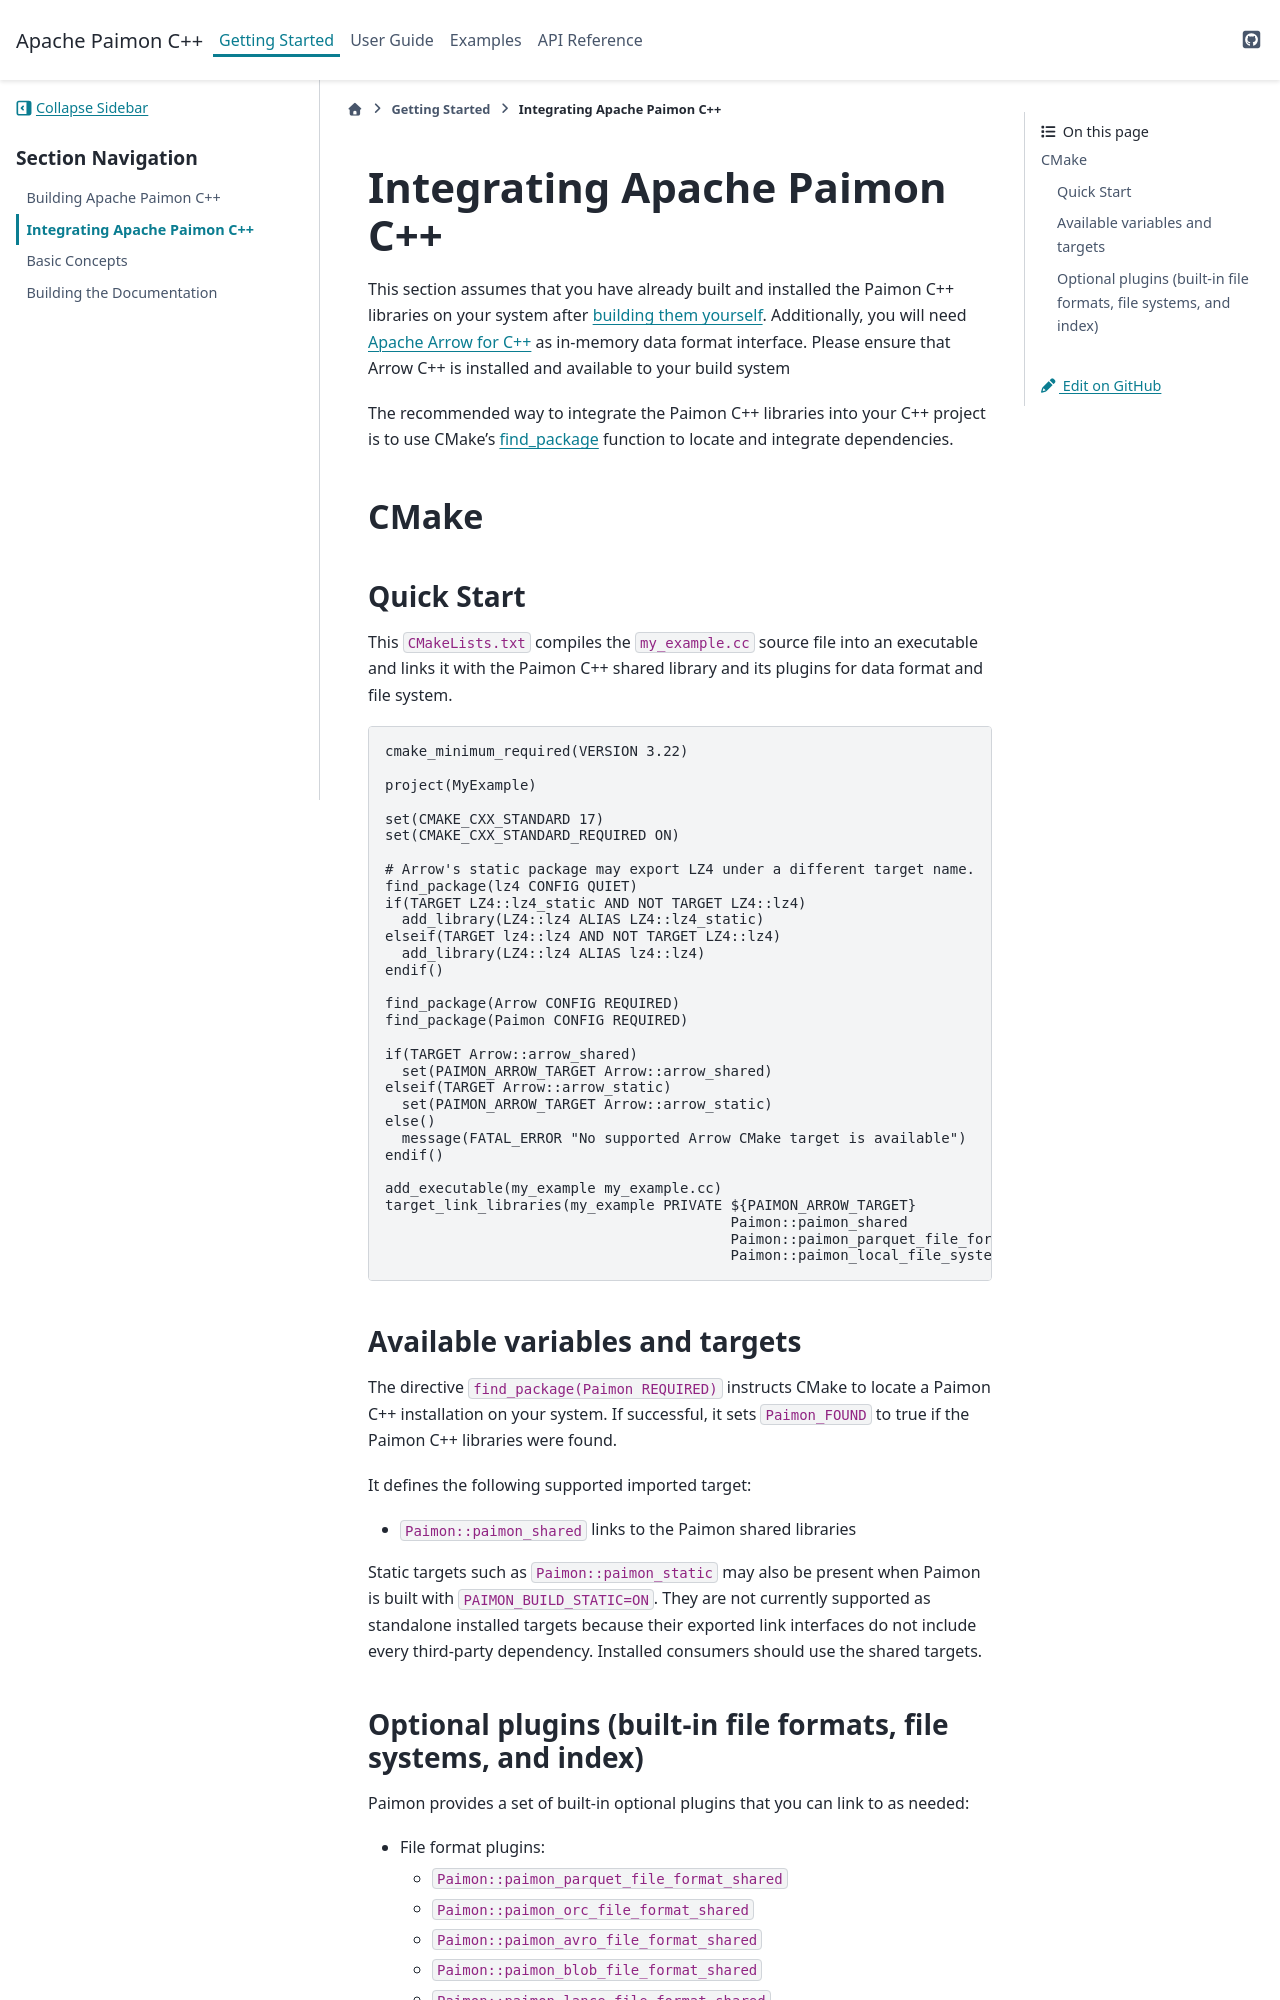

repository: apache/paimon-cpp · page: build_system.html · generator: sphinx

.. Licensed to the Apache Software Foundation (ASF) under one
.. or more contributor license agreements.  See the NOTICE file
.. distributed with this work for additional information
.. regarding copyright ownership.  The ASF licenses this file
.. to you under the Apache License, Version 2.0 (the
.. "License"); you may not use this file except in compliance
.. with the License.  You may obtain a copy of the License at

..   http://www.apache.org/licenses/LICENSE-2.0

.. Unless required by applicable law or agreed to in writing,
.. software distributed under the License is distributed on an
.. "AS IS" BASIS, WITHOUT WARRANTIES OR CONDITIONS OF ANY
.. KIND, either express or implied.  See the License for the
.. specific language governing permissions and limitations
.. under the License.

.. default-domain:: cpp
.. highlight:: cpp

=============================
Integrating Apache Paimon C++
=============================

This section assumes that you have already built and installed the Paimon C++
libraries on your system after :ref:`building them yourself <building-paimon-cpp>`.
Additionally, you will need `Apache Arrow for C++ <https://arrow.apache.org/docs/cpp/getting_started.html>`_
as in-memory data format interface. Please ensure that Arrow C++ is installed
and available to your build system

The recommended way to integrate the Paimon C++ libraries into your C++ project
is to use CMake's `find_package <https://cmake.org/cmake/help/latest/command/find_package.html>`_
function to locate and integrate dependencies.

CMake
=====

Quick Start
-----------

This ``CMakeLists.txt`` compiles the ``my_example.cc`` source file into
an executable and links it with the Paimon C++ shared library and its plugins
for data format and file system.

.. code-block:: cmake

   cmake_minimum_required(VERSION 3.22)

   project(MyExample)

   set(CMAKE_CXX_STANDARD 17)
   set(CMAKE_CXX_STANDARD_REQUIRED ON)

   # Arrow's static package may export LZ4 under a different target name.
   find_package(lz4 CONFIG QUIET)
   if(TARGET LZ4::lz4_static AND NOT TARGET LZ4::lz4)
     add_library(LZ4::lz4 ALIAS LZ4::lz4_static)
   elseif(TARGET lz4::lz4 AND NOT TARGET LZ4::lz4)
     add_library(LZ4::lz4 ALIAS lz4::lz4)
   endif()

   find_package(Arrow CONFIG REQUIRED)
   find_package(Paimon CONFIG REQUIRED)

   if(TARGET Arrow::arrow_shared)
     set(PAIMON_ARROW_TARGET Arrow::arrow_shared)
   elseif(TARGET Arrow::arrow_static)
     set(PAIMON_ARROW_TARGET Arrow::arrow_static)
   else()
     message(FATAL_ERROR "No supported Arrow CMake target is available")
   endif()

   add_executable(my_example my_example.cc)
   target_link_libraries(my_example PRIVATE ${PAIMON_ARROW_TARGET}
                                            Paimon::paimon_shared
                                            Paimon::paimon_parquet_file_format_shared
                                            Paimon::paimon_local_file_system_shared)
